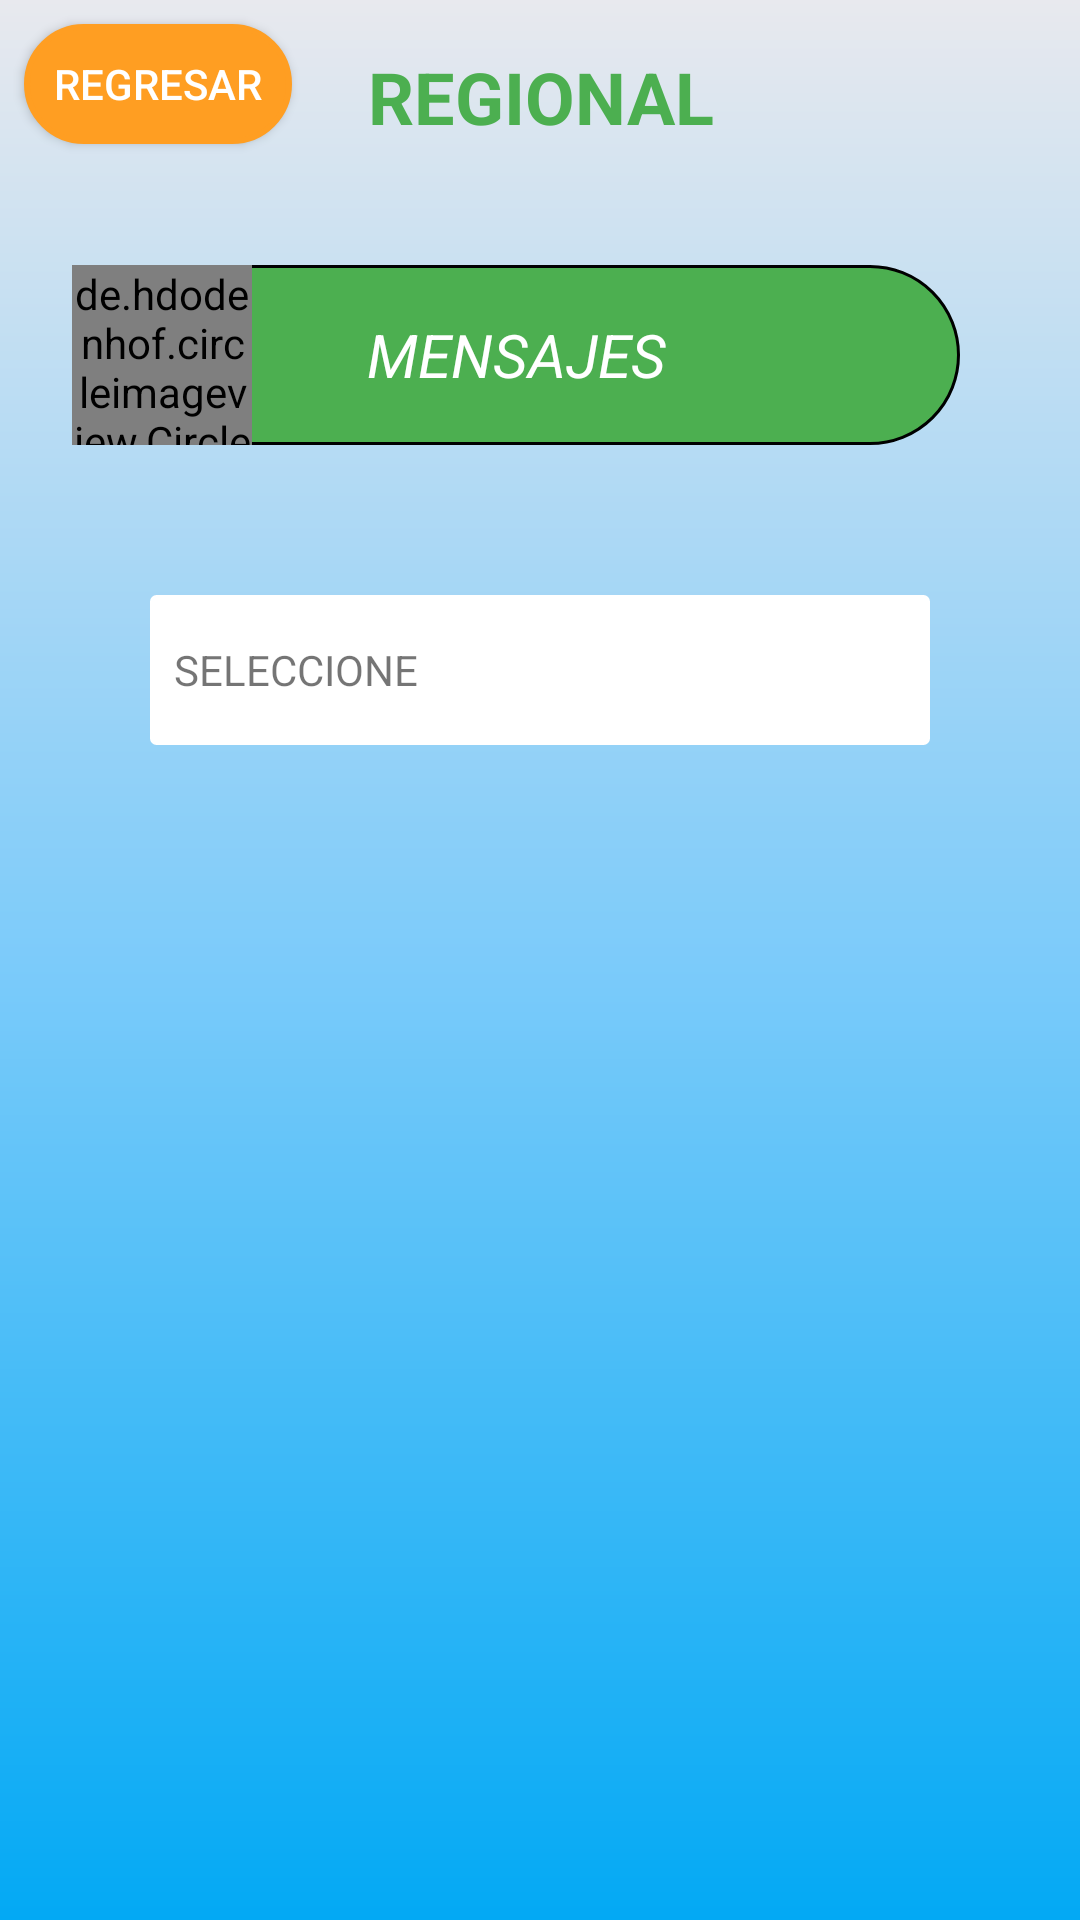

Layout XML and referenced resources for this Android screen:
<!-- AndroidManifest.xml: activity theme Theme.HeyVisitas.NoActionBar -->
<!-- res/layout/activity_message.xml -->
<?xml version="1.0" encoding="utf-8"?>
<androidx.constraintlayout.widget.ConstraintLayout xmlns:android="http://schemas.android.com/apk/res/android"
    xmlns:app="http://schemas.android.com/apk/res-auto"
    xmlns:tools="http://schemas.android.com/tools"
    android:id="@+id/viewContainer"
    android:layout_width="match_parent"
    android:layout_height="match_parent"
    android:background="@drawable/gradient_drawable"
    tools:context=".NoticesActivity">

    <androidx.appcompat.widget.AppCompatButton
        android:id="@+id/btnBack"
        android:layout_width="wrap_content"
        android:layout_height="40dp"
        android:layout_marginLeft="8dp"
        android:layout_marginTop="8dp"
        android:background="@drawable/border_radius_orange"
        android:text="REGRESAR"
        android:textColor="@color/white"
        app:layout_constraintLeft_toLeftOf="parent"
        app:layout_constraintTop_toTopOf="parent" />

    <TextView
        android:id="@+id/tvHeybanco"
        android:layout_width="wrap_content"
        android:layout_height="wrap_content"
        android:gravity="center"
        android:padding="16dp"
        android:text="REGIONAL"
        android:textColor="@color/label_visitas_regional"
        android:textSize="24sp"
        android:textStyle="bold"
        app:layout_constraintLeft_toLeftOf="parent"
        app:layout_constraintRight_toRightOf="parent"
        app:layout_constraintTop_toTopOf="parent"  />

    <TextView
        android:id="@+id/tvVisit"
        android:layout_width="0dp"
        android:layout_height="60dp"
        android:layout_marginLeft="24dp"
        android:layout_marginTop="24dp"
        android:layout_marginRight="40dp"
        android:background="@drawable/home_border_radius"
        android:gravity="center_horizontal|center_vertical"
        android:padding="16dp"
        android:text="MENSAJES"
        android:textColor="@color/white"
        android:textSize="20sp"
        android:textStyle="italic"
        app:layout_constraintLeft_toLeftOf="parent"
        app:layout_constraintRight_toRightOf="parent"
        app:layout_constraintTop_toBottomOf="@+id/tvHeybanco" />

    <de.hdodenhof.circleimageview.CircleImageView
        android:id="@+id/ivCircle"
        android:layout_width="60dp"
        android:layout_height="60dp"
        android:src="@mipmap/avisos"
        app:layout_constraintBottom_toBottomOf="@+id/tvVisit"
        app:layout_constraintStart_toStartOf="@+id/tvVisit"
        app:layout_constraintTop_toTopOf="@+id/tvVisit" />

    <androidx.recyclerview.widget.RecyclerView
        android:id="@+id/recycler"
        android:layout_width="0dp"
        android:layout_height="0dp"
        android:layout_marginStart="16dp"
        android:layout_marginEnd="16dp"
        android:visibility="gone"
        app:layout_constraintEnd_toEndOf="parent"
        app:layout_constraintStart_toStartOf="parent"
        tools:layout_editor_absoluteY="699dp" />

    <TextView
        android:id="@+id/text"
        android:layout_width="0dp"
        android:layout_height="50dp"
        android:layout_marginStart="50dp"
        android:layout_marginTop="50dp"
        android:layout_marginEnd="50dp"
        android:background="@drawable/border_edittext"
        android:drawableEnd="@drawable/baseline_arrow_drop_down_24"
        android:gravity="start|center_vertical"
        android:paddingLeft="8dp"
        android:text="SELECCIONE"
        app:layout_constraintEnd_toEndOf="parent"
        app:layout_constraintHorizontal_bias="1.0"
        app:layout_constraintStart_toStartOf="parent"
        app:layout_constraintTop_toBottomOf="@+id/tvVisit" />


</androidx.constraintlayout.widget.ConstraintLayout>
<!-- resources referenced by this layout -->
<resources>
  <color name="label_visitas_regional">#4caf50</color>
  <color name="white">#FFFFFFFF</color>
  <!-- drawable border_edittext (drawable) -->
  <?xml version="1.0" encoding="utf-8"?>
  <shape xmlns:android="http://schemas.android.com/apk/res/android" android:shape="rectangle">
      <solid android:color="#ffffff"/>
  
      <stroke android:width="1dp"
          android:color="@color/white" />
  
      <padding android:left="1dp"
          android:top="1dp"
          android:right="1dp"
          android:bottom="1dp"/>
  
      <corners android:radius="5px"/>
  </shape>
  <!-- drawable border_radius_orange (drawable) -->
  <?xml version="1.0" encoding="utf-8"?>
  <shape xmlns:android="http://schemas.android.com/apk/res/android" android:shape="rectangle">
      <solid android:color="#ff9e22"/>
  
      <stroke android:width="2dp"
          android:color="#ff9e22" />
  
      <padding android:left="10dp"
          android:top="10dp"
          android:right="10dp"
          android:bottom="10dp"/>
  
      <corners android:radius="150px"/>
  </shape>
  <!-- drawable gradient_drawable (drawable) -->
  <?xml version = "1.0" encoding = "utf-8" ?>
  <shape
      android:shape = "rectangle"
      xmlns:android = "http://schemas.android.com/apk/res/android" >
  
      <gradient
          android:startColor = "#03a9f4"
          android:centerColor ="#7CCBfa"
          android:endColor =  "#E8E9EE"
          android:angle = "90"
          android:type = "linear" />
  </shape>
  <!-- drawable home_border_radius (drawable) -->
  <?xml version="1.0" encoding="utf-8"?>
  <shape xmlns:android="http://schemas.android.com/apk/res/android" android:shape="rectangle">
      <solid android:color="@color/button_green"/>
  
      <stroke android:width="1dp"
          android:color="@color/black" />
  
      <padding android:left="10dp"
          android:top="10dp"
          android:right="10dp"
          android:bottom="10dp"/>
  
      <corners android:radius="150px"/>
  </shape>
  <!-- mipmap avisos (mipmap-anydpi-v26) -->
  <?xml version="1.0" encoding="utf-8"?>
  <adaptive-icon xmlns:android="http://schemas.android.com/apk/res/android">
      <background android:drawable="@color/avisos_background"/>
      <foreground android:drawable="@mipmap/avisos_foreground"/>
  </adaptive-icon>
  <style name="Theme.HeyVisitas.NoActionBar">
          <item name="windowActionBar">false</item>
          <item name="windowNoTitle">true</item>
      </style>
  <color name="button_green">#4caf50</color>
  <color name="black">#FF000000</color>
  <color name="avisos_background">#F9FAF9</color>
</resources>
